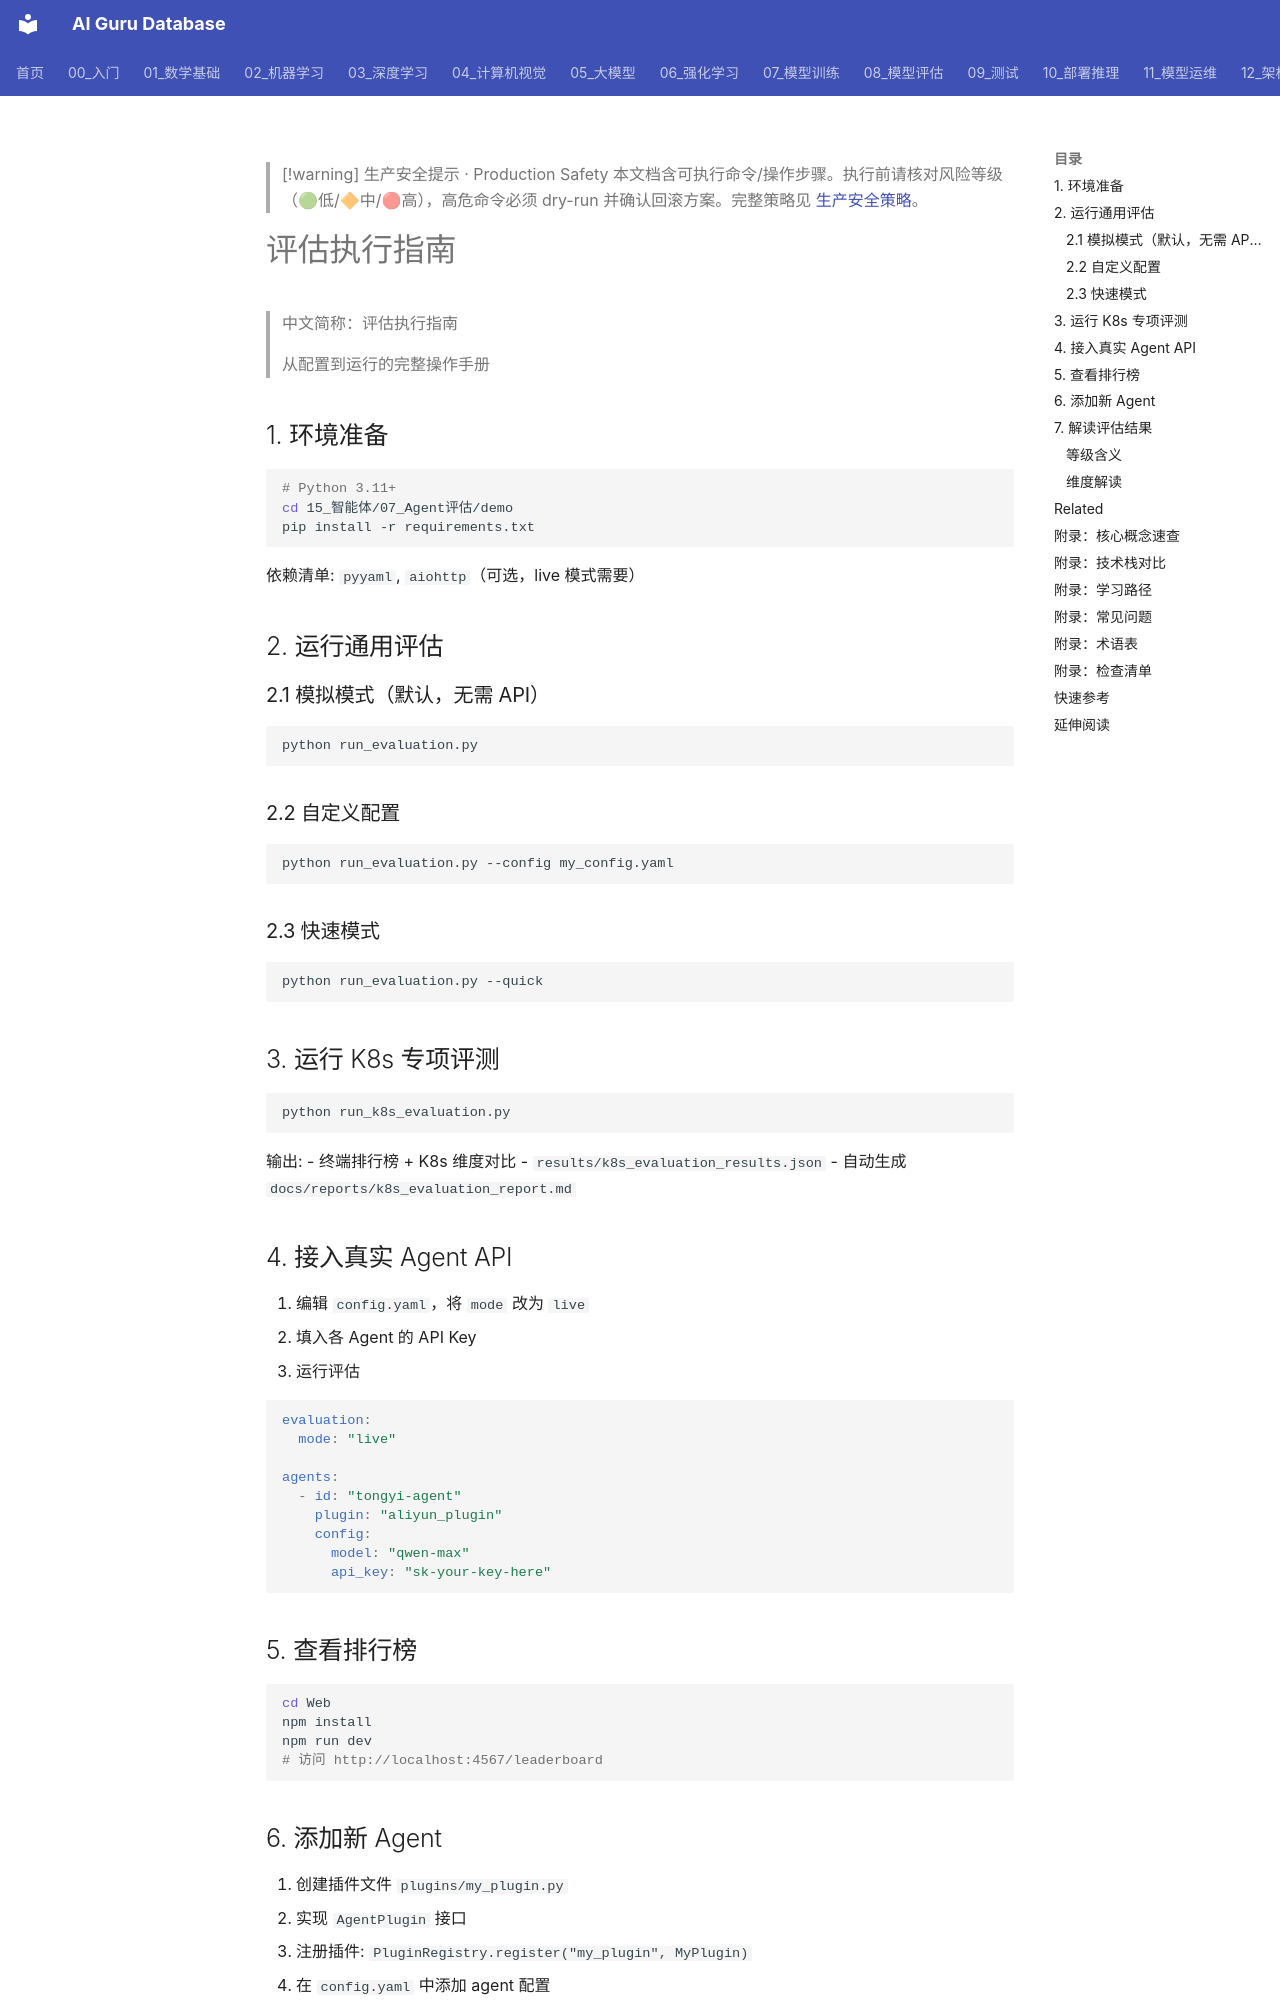

repository: ai-guru-global/ai-guru-database · page: 15_智能体/07_Agent评估/01_Agent_评估_指南/index.html · generator: mkdocs

---
tier: supporting
title: 评估执行指南
category: 15-agent-production-agent-evaluation-docs-guides
tags: ["ai-agents", "agent-framework", "production", "langgraph", "model-evaluation"]
summary: "> 从配置到运行的完整操作手册"
created: 2026-05-31
updated: 2026-05-31
sources: []
name_zh: "评估执行指南"
---

> [!warning] 生产安全提示 · Production Safety
> 本文档含可执行命令/操作步骤。执行前请核对风险等级（🟢低/🔶中/🔴高），高危命令必须 dry-run 并确认回滚方案。完整策略见 [生产安全策略](../../治理/Production_Safety_Policy.md)。
<!-- op-safety-banner v1 -->

# 评估执行指南

> 中文简称：评估执行指南

> 从配置到运行的完整操作手册

## 1. 环境准备

```bash
# Python 3.11+
cd 15_智能体/07_Agent评估/demo
pip install -r requirements.txt
```

依赖清单: `pyyaml`, `aiohttp`（可选，live 模式需要）

## 2. 运行通用评估

### 2.1 模拟模式（默认，无需 API）

```bash
python run_evaluation.py
```

### 2.2 自定义配置

```bash
python run_evaluation.py --config my_config.yaml
```

### 2.3 快速模式

```bash
python run_evaluation.py --quick
```

## 3. 运行 K8s 专项评测

```bash
python run_k8s_evaluation.py
```

输出:
- 终端排行榜 + K8s 维度对比
- `results/k8s_evaluation_results.json`
- 自动生成 `docs/reports/k8s_evaluation_report.md`

## 4. 接入真实 Agent API

1. 编辑 `config.yaml`，将 `mode` 改为 `live`
2. 填入各 Agent 的 API Key
3. 运行评估

```yaml
evaluation:
  mode: "live"

agents:
  - id: "tongyi-agent"
    plugin: "aliyun_plugin"
    config:
      model: "qwen-max"
      api_key: "sk-your-key-here"
```

## 5. 查看排行榜

```bash
cd Web
npm install
npm run dev
# 访问 http://localhost:4567/leaderboard
```
